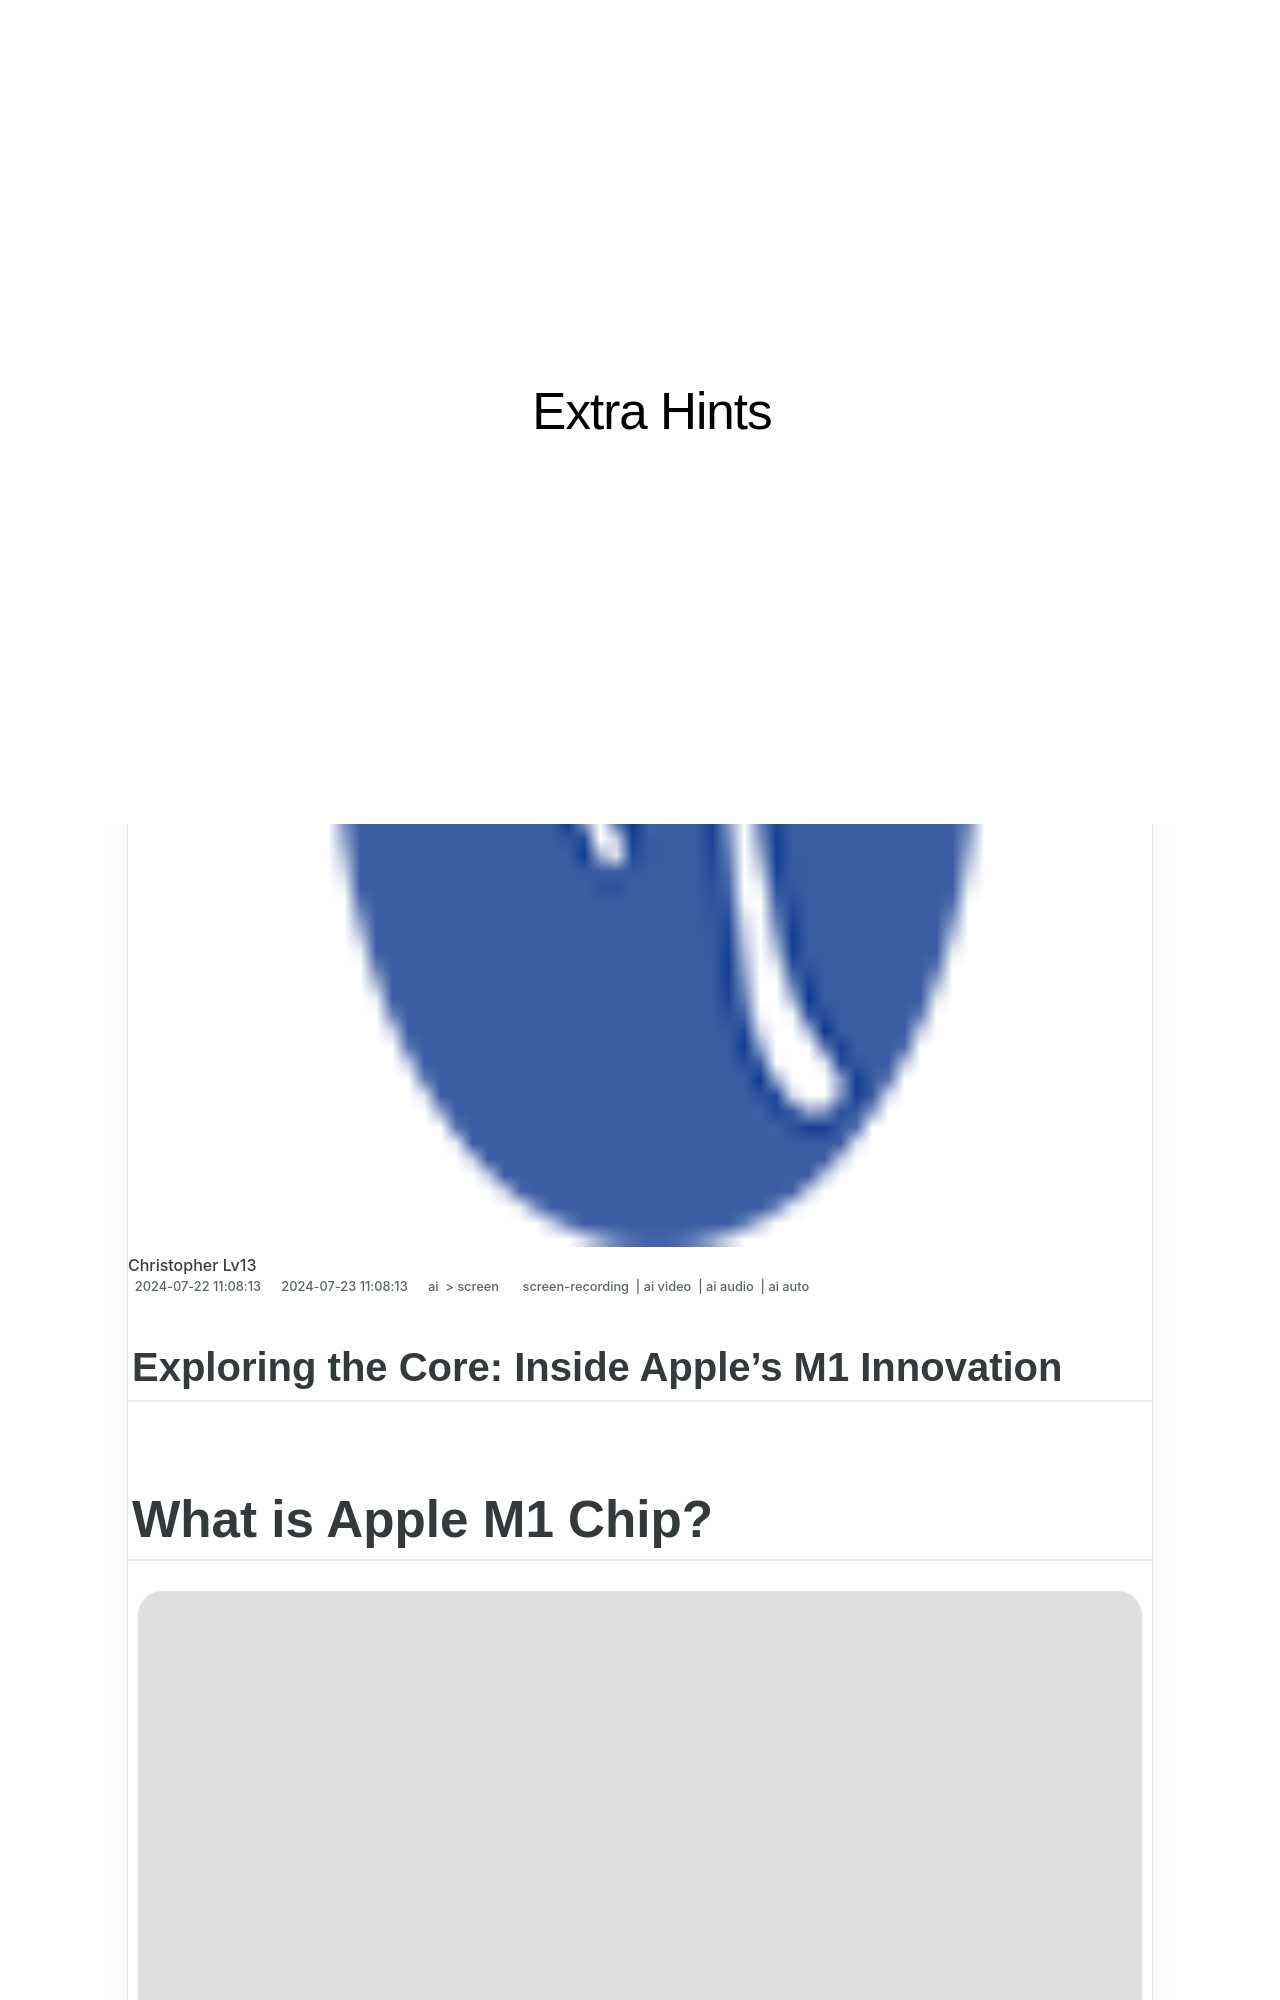

repository: techidaily/site-extra-hints · page: exploring-the-core-inside-apples-m1-innovation/index.html · generator: jekyll

---
title: "\"Exploring the Core  Inside Apple’s M1 Innovation\""
date: 2024-07-22T11:08:13.945Z
updated: 2024-07-23T11:08:13.945Z
tags: 
  - screen-recording
  - ai video
  - ai audio
  - ai auto
categories: 
  - ai
  - screen
description: "\"This Article Describes Exploring the Core: Inside Apple’s M1 Innovation\""
excerpt: "\"This Article Describes Exploring the Core: Inside Apple’s M1 Innovation\""
keywords: "Apple M1 Deep Dive,M1 Processor Insight,MacBook A16 Guide,M1 Chips Explained,Apple Silicon Basics,Inside Apple M1 Tech,Understanding Apple's Innovation"
thumbnail: https://thmb.techidaily.com/be861d402be1baaf3140ac6faae85bc70a45ab620b0dde812294a010c625a831.png
---

## Exploring the Core: Inside Apple’s M1 Innovation

# What is Apple M1 Chip?

![author avatar](https://images.wondershare.com/filmora/article-images/richard-bennett.jpg)

##### Richard Bennett

 Aug 18, 2022• Proven solutions

Up until now, Apple has been using Intel processors for its Mac. That is about to change completely as Apple introduced the first Mac with a new **Apple M1** chip that uses ARM-64 bit architecture. It is Apple’s first custom silicon system on a chip that is being used in the new Macs. It was already being used in iPads and iPhones, and now it is being presented in the new MacBook Pro, MacBook Air, and MacBook mini.

<!-- affiliate ads begin -->
<a href="https://appsumo.8odi.net/c/5597632/2082538/7443" target="_top" id="2082538"><img src="//a.impactradius-go.com/display-ad/7443-2082538" border="0" alt="" width="1200" height="600"/></a><img height="0" width="0" src="https://appsumo.8odi.net/i/5597632/2082538/7443" style="position:absolute;visibility:hidden;" border="0" />
<!-- affiliate ads end -->
